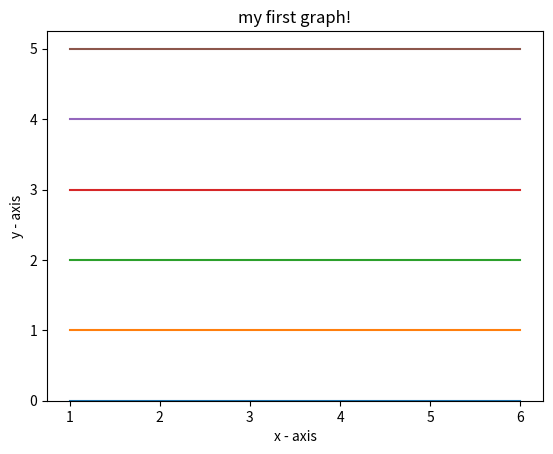

Python code for this plot:
from matplotlib import pyplot as plt

for y in range(0,6):
    x = [1, 6] 
    plt.plot(x, [y, y])
    
plt.xlabel("x - axis")
plt.ylabel("y - axis")
plt.ylim(0)
plt.title("my first graph!")
plt.show()
